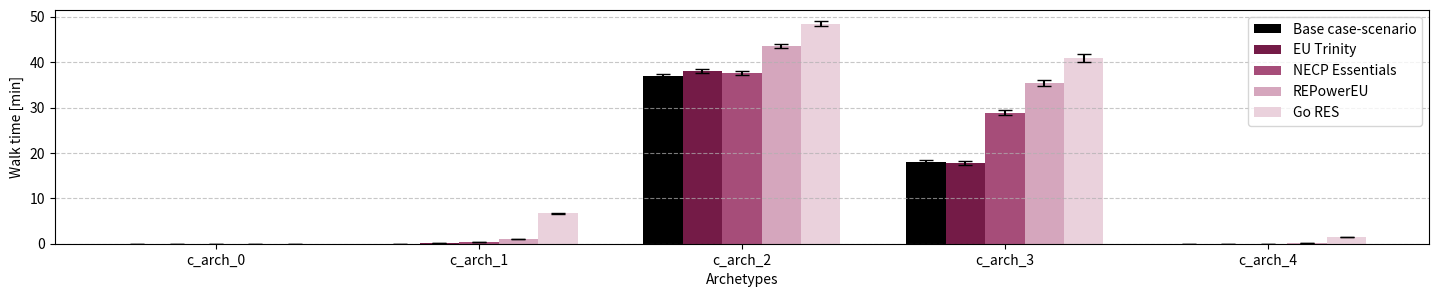

Reproduce this figure in Python. (Note: this script raises an exception after producing the figure.)
import numpy as np
import matplotlib.pyplot as plt

# Datos comunes
arquetipos = ["c_arch_0", "c_arch_1", "c_arch_2", "c_arch_3", "c_arch_4"]
escenarios = ["Base case-scenario", "EU Trinity", "NECP Essentials", "REPowerEU", "Go RES"]

# Error porcentual por arquetipo (convertido a decimal)
errores_pct = np.array([0.31, 0.48, 1.21, 2.09, 0.48]) / 100  

n_escenarios = len(escenarios)
x = np.arange(len(arquetipos))
width = 0.15
path = "C:/Users/<user>/Downloads/responses/"

# Convertir tamaño a pulgadas (1 pulgada = 25.4 mm)
fig_width = 368 / 25.4
fig_height = 78 / 25.4

def crear_grafico(valores, colores, nombre_pdf):
    fig, ax = plt.subplots(figsize=(fig_width, fig_height))
    
    # Calcular error absoluto a partir del porcentaje
    errores_abs = valores * errores_pct[:, np.newaxis]
    
    # Dibujar barras
    for i in range(n_escenarios):
        ax.bar(x + i*width, valores[:, i], width, label=escenarios[i], 
               yerr=errores_abs[:, i], capsize=5, color=colores[i])
    
    # Etiquetas y formato
    ax.set_xlabel("Archetypes")
    ax.set_ylabel("Walk time [min]")
    ax.set_xticks(x + width*2)
    ax.set_xticklabels(arquetipos)
    ax.legend()
    ax.grid(axis='y', linestyle='--', alpha=0.7)
    
    plt.tight_layout()
    fig.savefig(f"{path}{nombre_pdf}", format='pdf', bbox_inches='tight')
    plt.show()

colores_annelin =       ["#000000", "#741b47", "#a64d79", "#d5a6bd", "#ead1dc"]  
colores_aradas =        ["#000000", "#bf9000", "#f1c232", "#ffe599", "#fff2cc"]  
colores_kanaleneiland = ["#000000", "#134f5c", "#45818e", "#a2c4c9", "#d0e0e3"]   

# ----- ann_walk -----
valores = np.array([
    [0, 0.00000, 0.00000, 0.00000, 0.00000],
    [0.045104, 0.08949, 0.32661, 1.02491, 6.68060],
    [37.04237, 38.11252, 37.59464, 43.58866, 48.49672],
    [18.12158, 17.75333, 28.89758, 35.39679, 40.97440],
    [0.014625, 0.00000, 0.02217, 0.23955, 1.48025]
])

crear_grafico(valores, colores_annelin, "ann_walk.pdf")

# ----- ann_mot_tra -----
valores = np.array([
    [77.96014, 78.06, 76.07, 72.71, 68.04],
    [75.51887, 75.86, 73.67, 70.96, 66.60],
    [34.29097, 33.93, 33.48, 31.38, 29.32],
    [39.3689, 39.46, 38.12, 37.36, 35.54],
    [73.10321, 73.41, 71.46, 69.89, 63.09]
])

crear_grafico(valores, colores_annelin, "ann_mot_tra.pdf")

# ----- ann_costs -----
valores = np.array([
    [16.90821, 18.85, 12.38, 9.71, 0.50],
    [13.39092, 16.51, 10.58, 8.31, 0.74],
    [9.185368, 9.14, 6.50, 5.02, 0.00],
    [8.964833, 9.80, 6.54, 5.08, 0.21],
    [16.81137, 18.22, 12.79, 10.00, 0.17]
])

crear_grafico(valores, colores_annelin, "ann_costs.pdf")

# ----- ara_walk -----
valores = np.array([
    [29.21234328, 28.65, 44.75, 51.36, 58.74],
    [37.10882631, 38.05, 58.00, 68.41, 77.35],
    [22.23559607, 21.59, 21.26, 21.18, 20.62],
    [21.53454413, 20.75, 35.12, 42.51, 48.80],
    [24.32974087, 23.60, 35.78, 42.67, 49.82]
])

crear_grafico(valores, colores_aradas, "ara_walk.pdf")


# ----- ara_mot_tra -----
valores = np.array([
    [10.50748818, 10.13, 10.00, 8.92, 8.16],
    [13.14897464, 13.39, 12.56, 11.60, 10.51],
    [20.29476374, 20.47, 19.58, 18.52, 17.63],
    [7.980279056, 7.95, 7.41, 7.05, 6.54],
    [11.05150289, 11.22, 9.96, 10.21, 8.75]
])

crear_grafico(valores, colores_aradas, "ara_mot_tra.pdf")

# ----- ara_costs -----
valores = np.array([
    [0.719665383, 0.72, 0.79, 0.59, 0.22],
    [0.877984406, 0.97, 0.90, 0.77, 0.25],
    [5.505995704, 5.48, 3.81, 2.91, 0.00],
    [0.596547572, 0.55, 0.59, 0.47, 0.16],
    [1.141327725, 1.24, 1.01, 0.89, 0.19]
])

crear_grafico(valores, colores_aradas, "ara_costs.pdf")


# ----- kan_walk -----
valores = np.array([
    [0.007936, 0.03, 0.00, 0.01, 2.91],
    [15.24873, 14.23, 18.12, 21.65, 62.59],
    [50.68499, 52.18, 52.15, 49.58, 64.99],
    [51.04167, 48.74, 52.09, 55.55, 46.74],
    [2.014273, 1.42, 1.94, 1.69, 10.14]
])

crear_grafico(valores, colores_kanaleneiland, "kan_walk.pdf")

# ----- kan_mot_tra -----
valores = np.array([
    [77.96014, 78.06, 76.07, 72.71, 68.04],
    [75.51887, 75.86, 73.67, 70.96, 66.60],
    [34.29097, 33.93, 33.48, 31.38, 29.32],
    [39.3689, 39.46, 38.12, 37.36, 35.54],
    [73.10321, 73.41, 71.46, 69.89, 63.09]
])

crear_grafico(valores, colores_kanaleneiland, "kan_mot_tra.pdf")


# ----- kan_costs -----
valores = np.array([
    [16.90821, 18.85, 12.38, 9.71, 0.50],
    [13.39092, 16.51, 10.58, 8.31, 0.74],
    [9.185368, 9.14, 6.50, 5.02, 0.00],
    [8.964833, 9.80, 6.54, 5.08, 0.21],
    [16.81137, 18.22, 12.79, 10.00, 0.17]
])
crear_grafico(valores, colores_kanaleneiland, "kan_costs.pdf")
